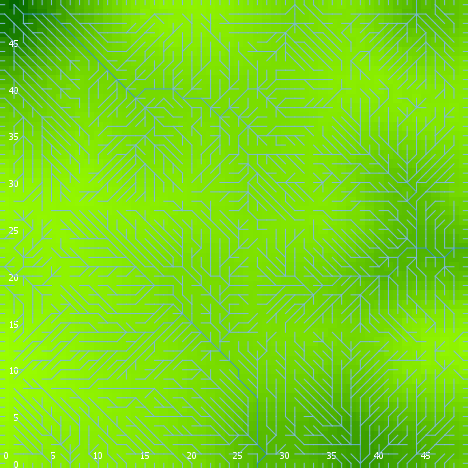

Source data for this figure (header and first rows):
export-world data (NetLogo 6.0.4)
land_04_withSoilProperties.nlogo
05/10/2020 12:16:33:490 +0100
RANDOM STATE
0 0 -1727483681 269 1.4635840113586132 f…
GLOBALS
min-pxcor, max-pxcor, min-pycor, max-pycor, perspective, subject, nextIndex, directed-links, ticks, display-mode, elevationdistribution, elev_algorithm-style, elev_featureanglerange, elev_inversioniterations, elev_noise, elev_numdepressions, elev_numprotuberances, elev_numranges, elev_numrifts, elev_rangeaggregation, elev_rangeheight, elev_rangelength, elev_riftaggregation, elev_riftheight
0, 49, 0, 49, 0, nobody, 2600, "UNDIRECTED", -1, "terrain", [23.772112182557073 25.03939462560003 10…, "C#", 21.61, 0.1168, 1.21, 1, 4, 17, 32, 0.5423, 22.64, 2644, 0.7331, -38.41
TURTLES
who, color, heading, xcor, ycor, shape, label, label-color, breed, hidden?, size, pen-size, pen-mode, numpoints
0, 125, 120, 2, 30, "default", "", 9.9, {breed flowholders}, true, 1, 1, "up", 
1, 55, 348, 36, 1, "default", "", 9.9, {breed flowholders}, true, 1, 1, "up", 
2, 15, 184, 40, 32, "default", "", 9.9, {breed flowholders}, true, 1, 1, "up", 
3, 96.71, 0, 31, 49, "line half", "", 9.9, {breed flowholders}, false, 1, 1, "up", 
4, 96.79, 270, 0, 21, "line half", "", 9.9, {breed flowholders}, false, 1, 1, "up", 
5, 125, 79, 12, 36, "default", "", 9.9, {breed flowholders}, true, 1, 1, "up", 
6, 135, 3, 31, 42, "default", "", 9.9, {breed flowholders}, true, 1, 1, "up", 
7, 45, 266, 13, 12, "default", "", 9.9, {breed flowholders}, true, 1, 1, "up", 
8, 35, 207, 2, 10, "default", "", 9.9, {breed flowholders}, true, 1, 1, "up", 
9, 105, 252, 10, 44, "default", "", 9.9, {breed flowholders}, true, 1, 1, "up", 
10, 15, 271, 27, 16, "default", "", 9.9, {breed flowholders}, true, 1, 1, "up", 
11, 25, 234, 9, 33, "default", "", 9.9, {breed flowholders}, true, 1, 1, "up", 
12, 105, 209, 20, 6, "default", "", 9.9, {breed flowholders}, true, 1, 1, "up", 
13, 15, 254, 26, 29, "default", "", 9.9, {breed flowholders}, true, 1, 1, "up", 
14, 96.32, 180, 38, 0, "line half", "", 9.9, {breed flowholders}, false, 1, 1, "up", 
15, 35, 191, 15, 8, "default", "", 9.9, {breed flowholders}, true, 1, 1, "up", 
16, 75, 63, 38, 19, "default", "", 9.9, {breed flowholders}, true, 1, 1, "up", 
17, 85, 315, 44, 32, "default", "", 9.9, {breed flowholders}, true, 1, 1, "up", 
18, 15, 351, 44, 10, "default", "", 9.9, {breed flowholders}, true, 1, 1, "up", 
19, 125, 152, 39, 1, "default", "", 9.9, {breed flowholders}, true, 1, 1, "up", 
20, 135, 199, 29, 46, "default", "", 9.9, {breed flowholders}, true, 1, 1, "up", 
21, 135, 15, 18, 5, "default", "", 9.9, {breed flowholders}, true, 1, 1, "up", 
22, 75, 88, 28, 44, "default", "", 9.9, {breed flowholders}, true, 1, 1, "up", 
23, 75, 77, 43, 18, "default", "", 9.9, {breed flowholders}, true, 1, 1, "up", 
24, 95, 43, 25, 31, "default", "", 9.9, {breed flowholders}, true, 1, 1, "up", 
25, 45, 27, 46, 25, "default", "", 9.9, {breed flowholders}, true, 1, 1, "up", 
26, 45, 80, 13, 30, "default", "", 9.9, {breed flowholders}, true, 1, 1, "up", 
27, 65, 299, 8, 35, "default", "", 9.9, {breed flowholders}, true, 1, 1, "up", 
28, 115, 120, 14, 14, "default", "", 9.9, {breed flowholders}, true, 1, 1, "up", 
29, 5, 94, 9, 26, "default", "", 9.9, {breed flowholders}, true, 1, 1, "up", 
30, 35, 157, 5, 39, "default", "", 9.9, {breed flowholders}, true, 1, 1, "up", 
31, 135, 347, 8, 47, "default", "", 9.9, {breed flowholders}, true, 1, 1, "up", 
32, 35, 82, 34, 28, "default", "", 9.9, {breed flowholders}, true, 1, 1, "up", 
33, 5, 236, 38, 20, "default", "", 9.9, {breed flowholders}, true, 1, 1, "up", 
34, 55, 335, 29, 19, "default", "", 9.9, {breed flowholders}, true, 1, 1, "up", 
35, 115, 249, 27, 27, "default", "", 9.9, {breed flowholders}, true, 1, 1, "up", 
36, 55, 158, 35, 27, "default", "", 9.9, {breed flowholders}, true, 1, 1, "up", 
37, 45, 313, 41, 28, "default", "", 9.9, {breed flowholders}, true, 1, 1, "up", 
38, 135, 134, 1, 26, "default", "", 9.9, {breed flowholders}, true, 1, 1, "up", 
39, 125, 69, 20, 34, "default", "", 9.9, {breed flowholders}, true, 1, 1, "up", 
40, 35, 358, 5, 11, "default", "", 9.9, {breed flowholders}, true, 1, 1, "up", 
41, 95, 136, 22, 27, "default", "", 9.9, {breed flowholders}, true, 1, 1, "up", 
42, 35, 327, 18, 17, "default", "", 9.9, {breed flowholders}, true, 1, 1, "up", 
43, 115, 122, 47, 21, "default", "", 9.9, {breed flowholders}, true, 1, 1, "up", 
44, 95, 272, 45, 1, "default", "", 9.9, {breed flowholders}, true, 1, 1, "up", 
45, 5, 183, 11, 27, "default", "", 9.9, {breed flowholders}, true, 1, 1, "up", 
46, 135, 17, 14, 20, "default", "", 9.9, {breed flowholders}, true, 1, 1, "up", 
47, 135, 354, 29, 6, "default", "", 9.9, {breed flowholders}, true, 1, 1, "up", 
48, 15, 298, 30, 37, "default", "", 9.9, {breed flowholders}, true, 1, 1, "up", 
49, 25, 76, 44, 14, "default", "", 9.9, {breed flowholders}, true, 1, 1, "up", 
50, 35, 230, 36, 29, "default", "", 9.9, {breed flowholders}, true, 1, 1, "up", 
... 8,925 more rows
